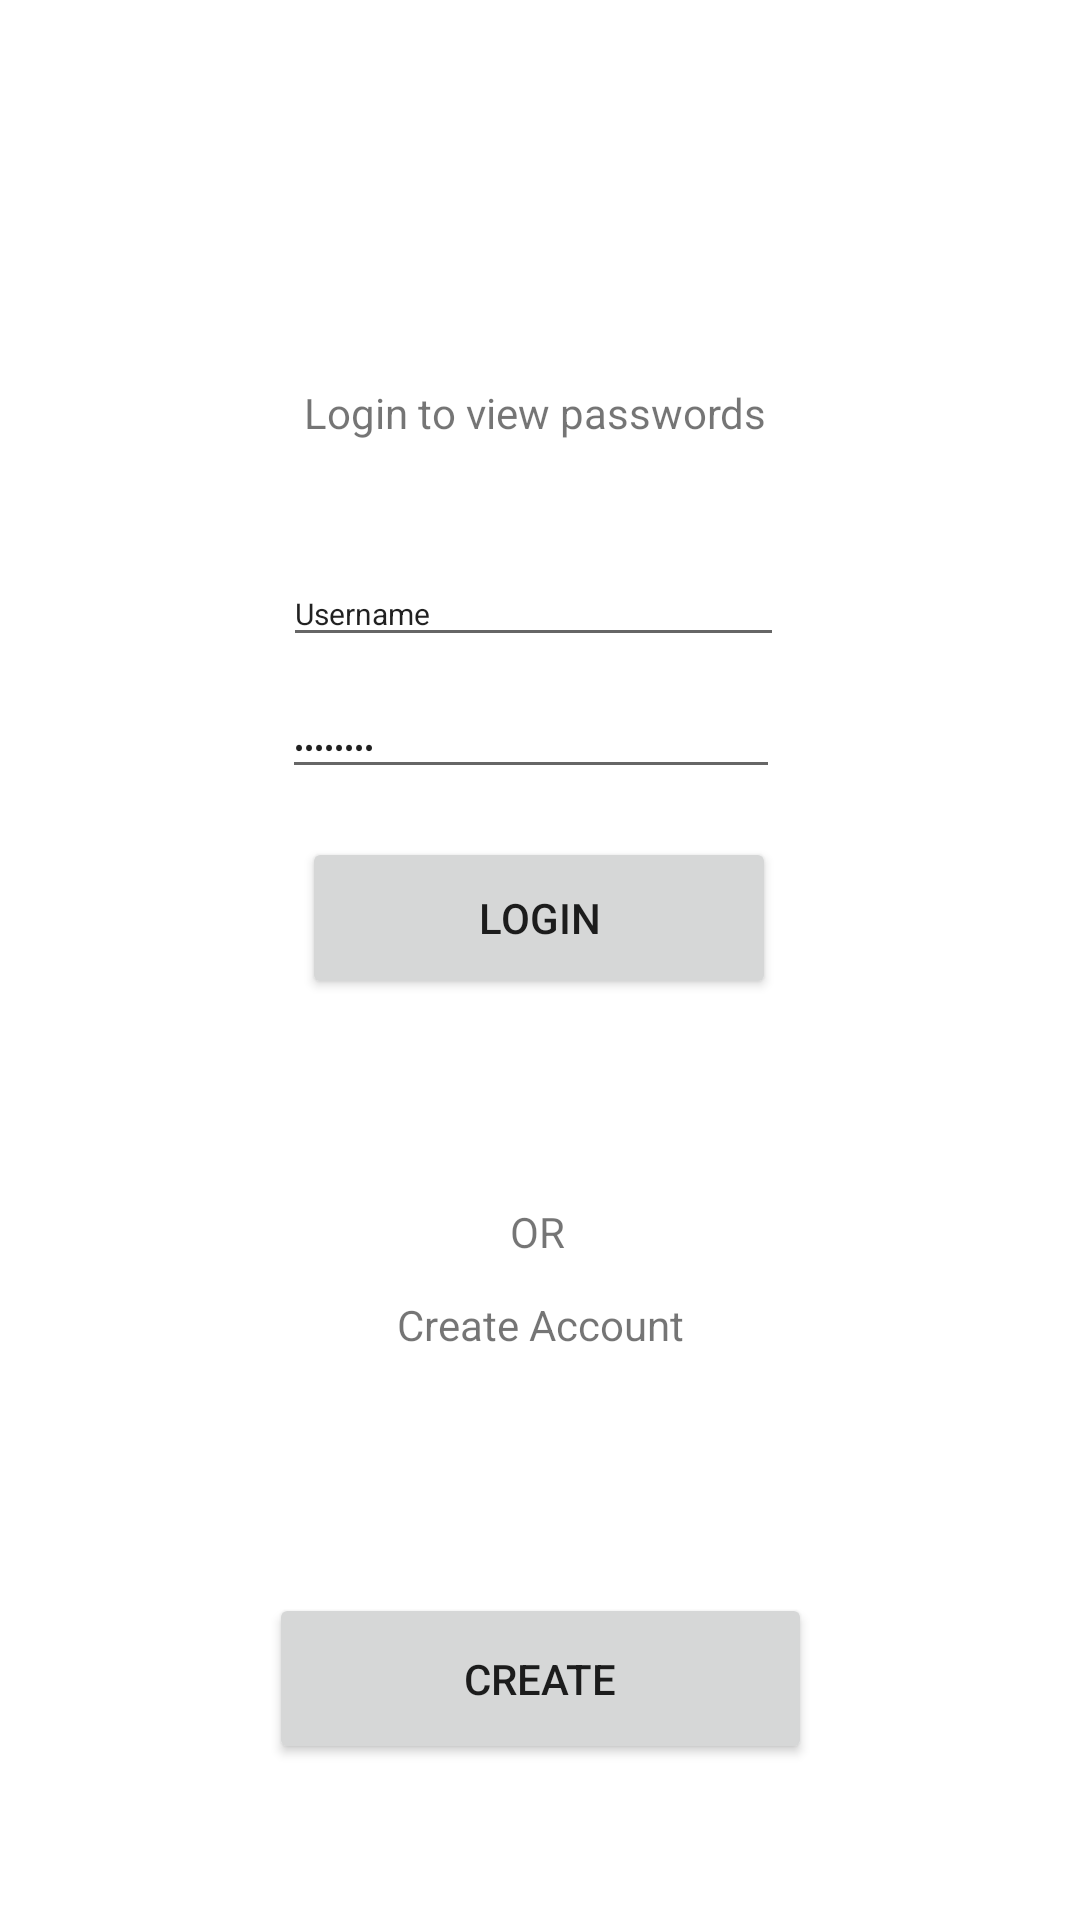

Android layout source for this screen:
<!-- AndroidManifest.xml: application theme Theme.Final_Project_PassMan -->
<!-- res/layout/fragment_login_.xml -->
<?xml version="1.0" encoding="utf-8"?>
<FrameLayout xmlns:android="http://schemas.android.com/apk/res/android"
    xmlns:app="http://schemas.android.com/apk/res-auto"
    xmlns:tools="http://schemas.android.com/tools"
    android:layout_width="match_parent"
    android:layout_height="match_parent"
    tools:context=".Login_Fragment">

    <androidx.constraintlayout.widget.ConstraintLayout
        android:layout_width="match_parent"
        android:layout_height="match_parent">

        <Button
            android:id="@+id/button2"
            android:layout_width="181dp"
            android:layout_height="57dp"
            android:layout_marginTop="80dp"
            android:text="Create"
            app:layout_constraintEnd_toEndOf="parent"
            app:layout_constraintStart_toStartOf="parent"
            app:layout_constraintTop_toBottomOf="@+id/textView3" />

        <TextView
            android:id="@+id/textView3"
            android:layout_width="wrap_content"
            android:layout_height="wrap_content"
            android:layout_marginTop="12dp"
            android:text="Create Account"
            app:layout_constraintEnd_toEndOf="parent"
            app:layout_constraintStart_toStartOf="parent"
            app:layout_constraintTop_toBottomOf="@+id/textView2" />

        <TextView
            android:id="@+id/textView"
            android:layout_width="wrap_content"
            android:layout_height="wrap_content"
            android:layout_marginTop="128dp"
            android:text="Login to view passwords "
            app:layout_constraintEnd_toEndOf="parent"
            app:layout_constraintStart_toStartOf="parent"
            app:layout_constraintTop_toTopOf="parent" />

        <EditText
            android:id="@+id/editTextTextPersonName"
            android:layout_width="167dp"
            android:layout_height="32dp"
            android:layout_marginTop="40dp"
            android:ems="10"
            android:inputType="textPersonName"
            android:text="Username"
            android:textSize="10sp"
            app:layout_constraintEnd_toEndOf="parent"
            app:layout_constraintHorizontal_bias="0.489"
            app:layout_constraintStart_toStartOf="parent"
            app:layout_constraintTop_toBottomOf="@+id/textView" />

        <EditText
            android:id="@+id/editTextTextPassword"
            android:layout_width="166dp"
            android:layout_height="28dp"
            android:layout_marginTop="16dp"
            android:ems="10"
            android:inputType="textPassword"
            android:text="Password"
            android:textSize="10sp"
            app:layout_constraintEnd_toEndOf="parent"
            app:layout_constraintHorizontal_bias="0.485"
            app:layout_constraintStart_toStartOf="parent"
            app:layout_constraintTop_toBottomOf="@+id/editTextTextPersonName" />

        <TextView
            android:id="@+id/textView2"
            android:layout_width="wrap_content"
            android:layout_height="wrap_content"
            android:layout_marginTop="68dp"
            android:text="OR"
            app:layout_constraintEnd_toEndOf="parent"
            app:layout_constraintHorizontal_bias="0.498"
            app:layout_constraintStart_toStartOf="parent"
            app:layout_constraintTop_toBottomOf="@+id/button" />

        <Button
            android:id="@+id/button"
            android:layout_width="158dp"
            android:layout_height="54dp"
            android:layout_marginTop="16dp"
            android:text="Login"
            app:layout_constraintEnd_toEndOf="parent"
            app:layout_constraintHorizontal_bias="0.498"
            app:layout_constraintStart_toStartOf="parent"
            app:layout_constraintTop_toBottomOf="@+id/editTextTextPassword" />
    </androidx.constraintlayout.widget.ConstraintLayout>
</FrameLayout>
<!-- resources referenced by this layout -->
<resources>
  <style name="Theme.Final_Project_PassMan" parent="Theme.MaterialComponents.DayNight.DarkActionBar">
          
          <item name="colorPrimary">@color/purple_500</item>
          <item name="colorPrimaryVariant">@color/purple_700</item>
          <item name="colorOnPrimary">@color/white</item>
          
          <item name="colorSecondary">@color/teal_200</item>
          <item name="colorSecondaryVariant">@color/teal_700</item>
          <item name="colorOnSecondary">@color/black</item>
          
          <item name="android:statusBarColor">?attr/colorPrimaryVariant</item>
          
      </style>
  <!-- not gathered from this repository: default colours our renderer supplied (Android Studio template values) -->
  <color name="purple_500">#FF6200EE</color>
  <color name="purple_700">#FF3700B3</color>
  <color name="teal_200">#FF03DAC5</color>
  <color name="teal_700">#FF018786</color>
  <color name="black">#FF000000</color>
  <color name="white">#FFFFFFFF</color>
</resources>
